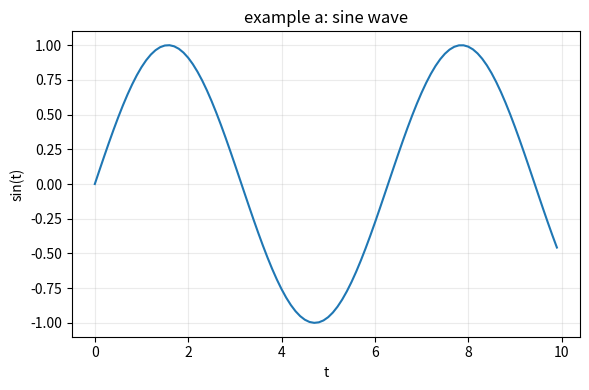
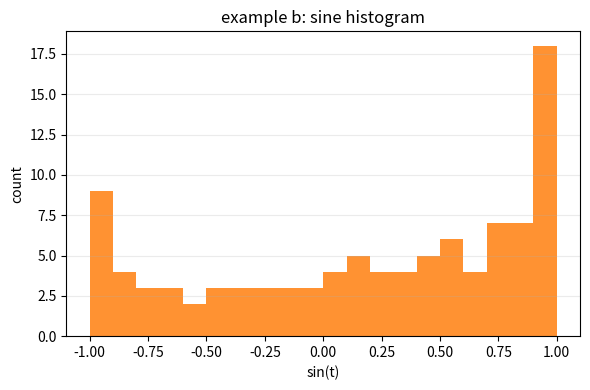

Recreate these plots in Python, in order.
#!/usr/bin/env python3
"""Shared matplotlib canvas I/O: save PNG/PDF, optional on-screen display.

Always saves figures.  Displays them on screen unless ``noXterm``.

Constructor arguments:
  prjName     file-name stem; canvases are saved as ``<prjName>_a.png`` etc.
  outPath     directory for saved figures (created if missing), default ``out/``
  noXterm     True: save only; False: save and display (default True)
  plotFormat  ``png`` or ``pdf`` (default ``png``)

Typical caller (see ``main()`` below, and ``homing_stationary/eval_tracker.py``):

  1. Subclass ``PlotterBackboneV2``.
  2. Each canvas method takes ``fig_id`` (``"a"``, ``"b"``, ...) matching the
     letter used when that method is called from ``main()``.
  3. The canvas method calls ``smart_append(fig_id)`` then ``self.plt.figure``.
  4. After the selected canvases are built, call ``display_all()`` once.

Run this file as a script to write two demo figures::

    python toolbox/PlotterBackboneV2.py --outPath out/
    # writes  out/plotter_demo_a.png  and  plotter_demo_b.png
"""

import argparse
import math
import os


class PlotterBackboneV2(object):
    """Shared matplotlib canvas I/O."""

    def __init__(self, prjName, outPath="out/", noXterm=True, plotFormat="png"):
        import matplotlib as mpl
        if noXterm:
            mpl.use("Agg")
        else:
            mpl.use("TkAgg")
        import matplotlib.pyplot as plt

        plt.close("all")
        self.plt = plt
        self.figL = []
        self.jobName = prjName
        self.noXterm = noXterm
        self.plotFormat = plotFormat
        if self.plotFormat not in ("png", "pdf"):
            raise ValueError("plotFormat must be 'png' or 'pdf'")
        self.outPath = outPath.rstrip("/") + "/"
        os.makedirs(self.outPath, exist_ok=True)

    def figId2name(self, fig_id):
        return f"{self.jobName}_{fig_id}"

    def smart_append(self, fig_id):
        if fig_id in self.figL:
            raise ValueError(f"figure id {fig_id!r} is already in use")
        self.figL.append(fig_id)
        return fig_id

    def display_all(self):
        if not self.figL:
            print("display_all - nothing to plot, quit")
            return
        extension = "." + self.plotFormat
        for fig_id in self.figL:
            fig = self.plt.figure(fig_id)
            fig_name = self.outPath + self.figId2name(fig_id) + extension
            print("Graphics  display ", fig_name)
            fig.savefig(fig_name)
        if not self.noXterm:
            self.plt.show()


class _ExamplePlotter(PlotterBackboneV2):
    """Minimal subclass showing the canvas-letter convention used by callers."""

    def sine_wave(self, fig_id="a"):
        fig_id = self.smart_append(fig_id)
        fig = self.plt.figure(fig_id, facecolor="white", figsize=(6, 4))
        time_s = [0.1 * i for i in range(100)]
        ax = fig.add_subplot(1, 1, 1)
        ax.plot(time_s, [math.sin(t) for t in time_s], color="tab:blue")
        ax.set(title="example a: sine wave", xlabel="t", ylabel="sin(t)")
        ax.grid(True, alpha=0.25)
        fig.tight_layout()

    def histogram(self, fig_id="b"):
        fig_id = self.smart_append(fig_id)
        fig = self.plt.figure(fig_id, facecolor="white", figsize=(6, 4))
        ax = fig.add_subplot(1, 1, 1)
        ax.hist(
            [math.sin(0.1 * i) for i in range(100)],
            bins=20,
            color="tab:orange",
            alpha=0.85,
        )
        ax.set(title="example b: sine histogram", xlabel="sin(t)", ylabel="count")
        ax.grid(True, alpha=0.25, axis="y")
        fig.tight_layout()


def parse_args():
    parser = argparse.ArgumentParser(
        description="Demo for PlotterBackboneV2: save PNG/PDF, optional display.",
        formatter_class=argparse.ArgumentDefaultsHelpFormatter,
    )
    parser.add_argument("--prjName", default="plotter_demo", help="saved-file stem")
    parser.add_argument("--outPath", default="out/", help="directory for saved plots")
    parser.add_argument(
        "--plotFormat", choices=["png", "pdf"], default="png",
        help="saved figure format",
    )
    parser.add_argument(
        "-p", "--showPlots", type=str, nargs="+", default="ab",
        help="plot letters: a=sine wave, b=histogram",
    )
    parser.add_argument(
        "-X", "--noXterm", action="store_true", default=True,
        help="save plots without displaying them",
    )
    parser.add_argument(
        "--xterm", dest="noXterm", action="store_false",
        help="save and display plots",
    )
    return parser.parse_args()


def main():
    args = parse_args()
    args.showPlots = "".join(args.showPlots)
    plotter = _ExamplePlotter(
        prjName=args.prjName,
        outPath=args.outPath,
        noXterm=args.noXterm,
        plotFormat=args.plotFormat,
    )
    # Letters passed as fig_id become the filename suffix: <prjName>_a.png, _b.png
    if "a" in args.showPlots:
        plotter.sine_wave(fig_id="a")
    if "b" in args.showPlots:
        plotter.histogram(fig_id="b")
    plotter.display_all()


if __name__ == "__main__":
    main()
